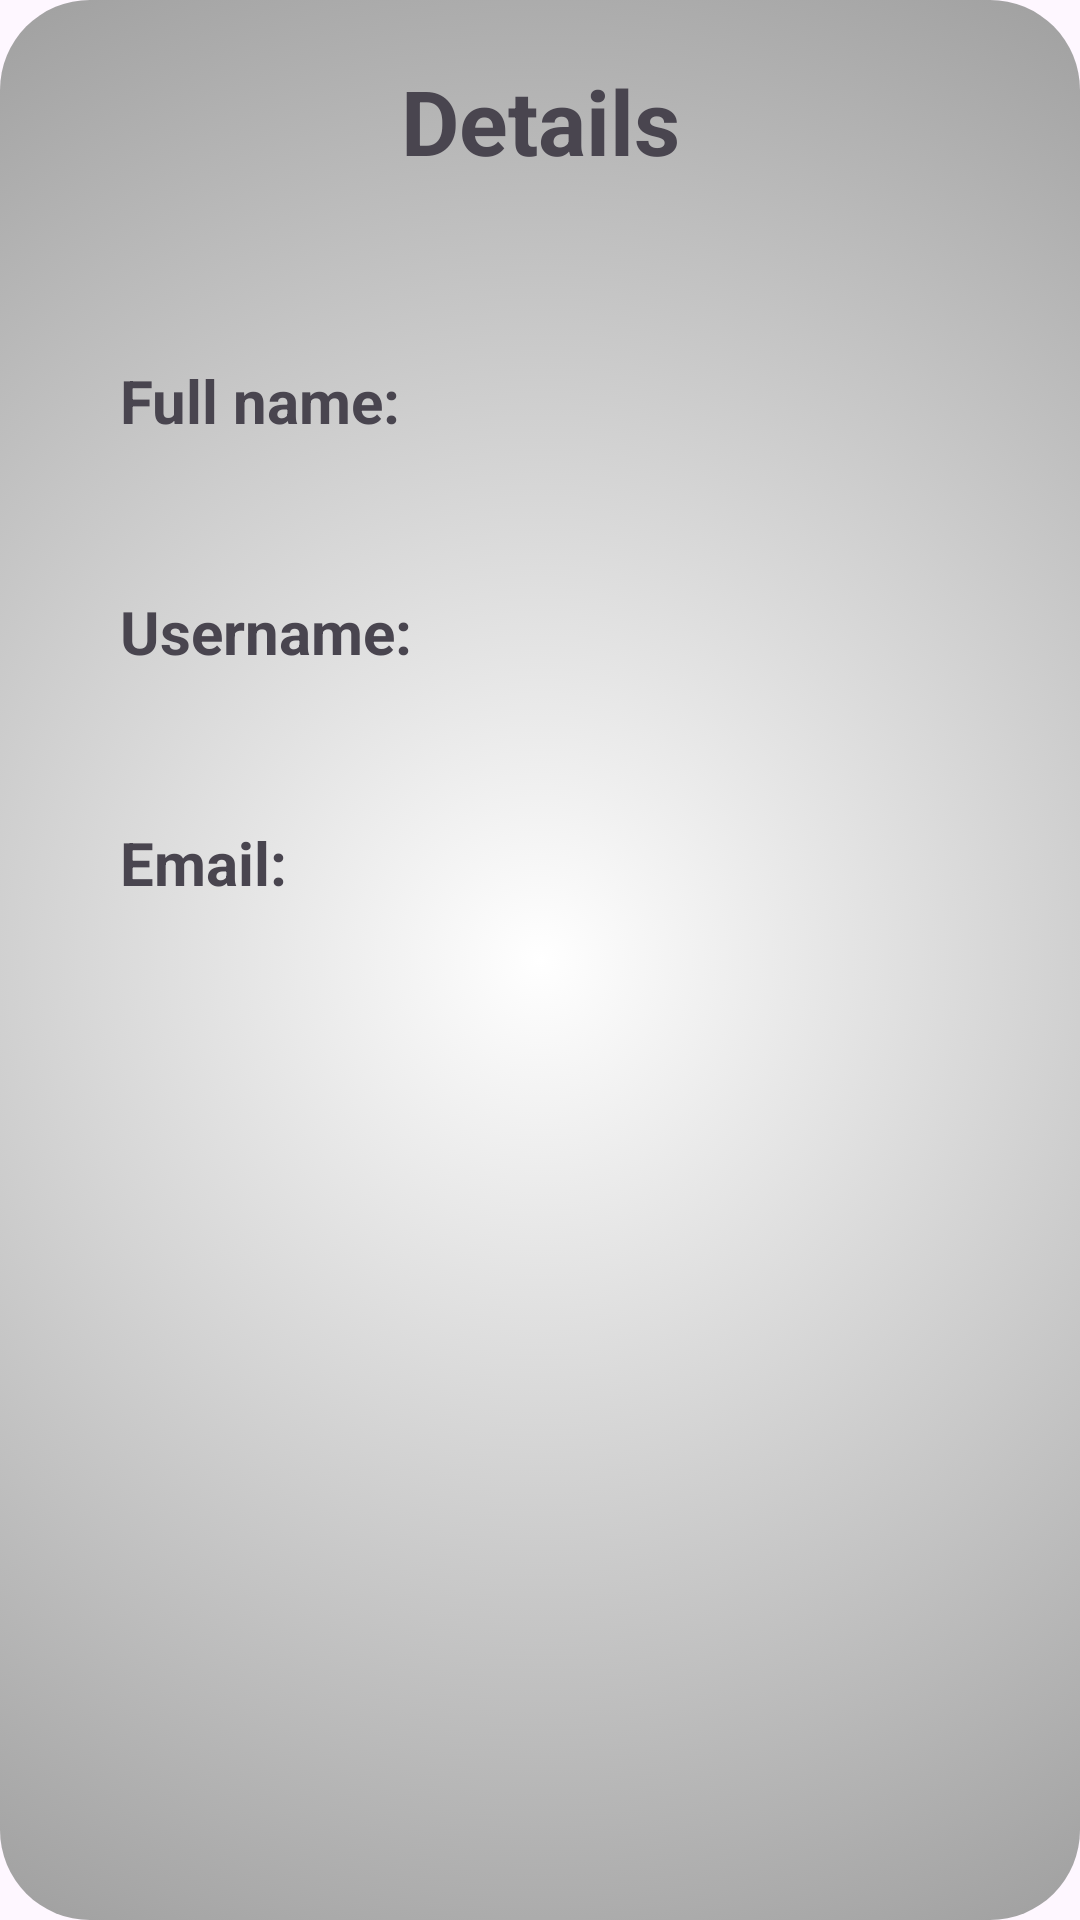

This screen was rendered from an Android layout file. Write that file and the resources it references.
<!-- AndroidManifest.xml: application theme Theme.MyProfit -->
<!-- res/layout/fragment_details.xml -->
<?xml version="1.0" encoding="utf-8"?>
<FrameLayout xmlns:android="http://schemas.android.com/apk/res/android"
    xmlns:tools="http://schemas.android.com/tools"
    android:layout_width="match_parent"
    android:layout_height="match_parent"
    tools:context=".DetailsFragment">

    
    <LinearLayout
        android:layout_width="match_parent"
        android:layout_height="match_parent"
        android:background="@drawable/fragment_design"
        android:orientation="vertical">
        <TextView
            android:layout_width="200dp"
            android:layout_height="40dp"
            android:layout_gravity="center"
            android:gravity="center"
            android:layout_marginTop="20dp"
            android:text="Details"
            android:textStyle="bold"
            android:textSize="30dp"/>
        <TextView
            android:layout_width="wrap_content"
            android:layout_height="wrap_content"
            android:layout_gravity="left"
            android:gravity="center"
            android:text="Full name:  "
            android:textStyle="bold"
            android:textSize="20dp"
            android:layout_marginLeft="40dp"
            android:layout_marginTop="60dp"
            android:id="@+id/fullname"/>
        <TextView
            android:layout_width="wrap_content"
            android:layout_height="wrap_content"
            android:layout_gravity="left"
            android:gravity="center"
            android:text="Username:  "
            android:textStyle="bold"
            android:textSize="20dp"
            android:layout_marginLeft="40dp"
            android:layout_marginTop="50dp"
            android:id="@+id/username"/>
        <TextView
            android:layout_width="wrap_content"
            android:layout_height="wrap_content"
            android:layout_gravity="left"
            android:gravity="center"
            android:text="Email:  "
            android:textStyle="bold"
            android:textSize="20dp"
            android:layout_marginLeft="40dp"
            android:layout_marginTop="50dp"
            android:id="@+id/Email"/>
    </LinearLayout>
</FrameLayout>
<!-- resources referenced by this layout -->
<resources>
  <!-- drawable fragment_design (drawable) -->
  <?xml version="1.0" encoding="utf-8"?>
  <selector xmlns:android="http://schemas.android.com/apk/res/android">
      <item>
          <shape android:shape="rectangle">
              <gradient android:type="radial" android:gradientRadius="600dp"
                  android:startColor="#FFFFFF" android:endColor="#636363" />
              <corners android:radius="30dp"/>
          </shape>
      </item>
  
  </selector>
  <style name="Theme.MyProfit" parent="Base.Theme.MyProfit" />
  <style name="Base.Theme.MyProfit" parent="Theme.Material3.DayNight.NoActionBar">
          
          
          <item name="android:statusBarColor">@color/black</item>
      </style>
  <!-- not gathered from this repository: default colours our renderer supplied (Android Studio template values) -->
  <color name="black">#FF000000</color>
</resources>
